60-way image classification set "classifier_dataset" from GitHub (yagit21/mtg_scanner_application); label vocabulary: Abandoned Outpost, Alluring Siren, Angelic Accord, archangel s light, Artifact Mutation, Augury Owl, Blood Artist, Boros Charm, Canal Monitor, Crippling Chill, Crosswinds, Cryptolith Fragment, Cyclops of One-Eyed Pass, Deception, Descendant of Soramaro, Dread Presence, Drunau Corpse Trawler, Duergar Hedge-Mage, Embodiment of Fury, Extinguish, Foul-Tongue Shriek, Frenemy of the Guildpact, Ghoulsteed, Gladecover Scout, Glimmer of Genius, Guiltfeeder, Harness the Storm, Hatchery Spider, I m rubber you re glue, imp s mischief, Impulsive Maneuvers, Karmic Justice, Kruin Striker, Lava Tubes, Lord of the Pit, Maelstrom Pulse, Mass Hysteria, Mazirek Kraul Death Priest, Merrow Harbinger, Mirri the Cursed Avatar, Mouth, Primal Druid, Puppeteer Clique, Ray of Erasure, Reach of Shadows, Rib Cage Spider, Riptide Mangler, rofellos s gift, Savvy Hunter, Shivan Raptor, Smelt, Spectral Reserves, Thriving Rats, Torch Fiend, Trap Essence, Ulvenwald Abomination, Vexing Scuttler, Vivid Creek, Warthog, Zhalfirin Decoy.

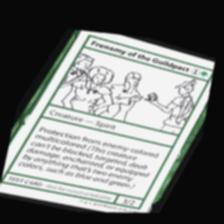
Label: Frenemy of the Guildpact

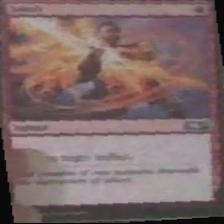
Label: Smelt

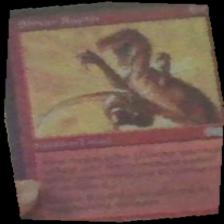
Label: Shivan Raptor

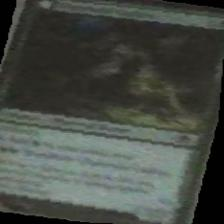
Label: Ulvenwald Abomination

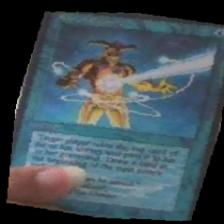
Label: Ray of Erasure

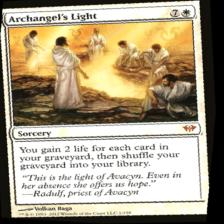
Label: archangel s light
